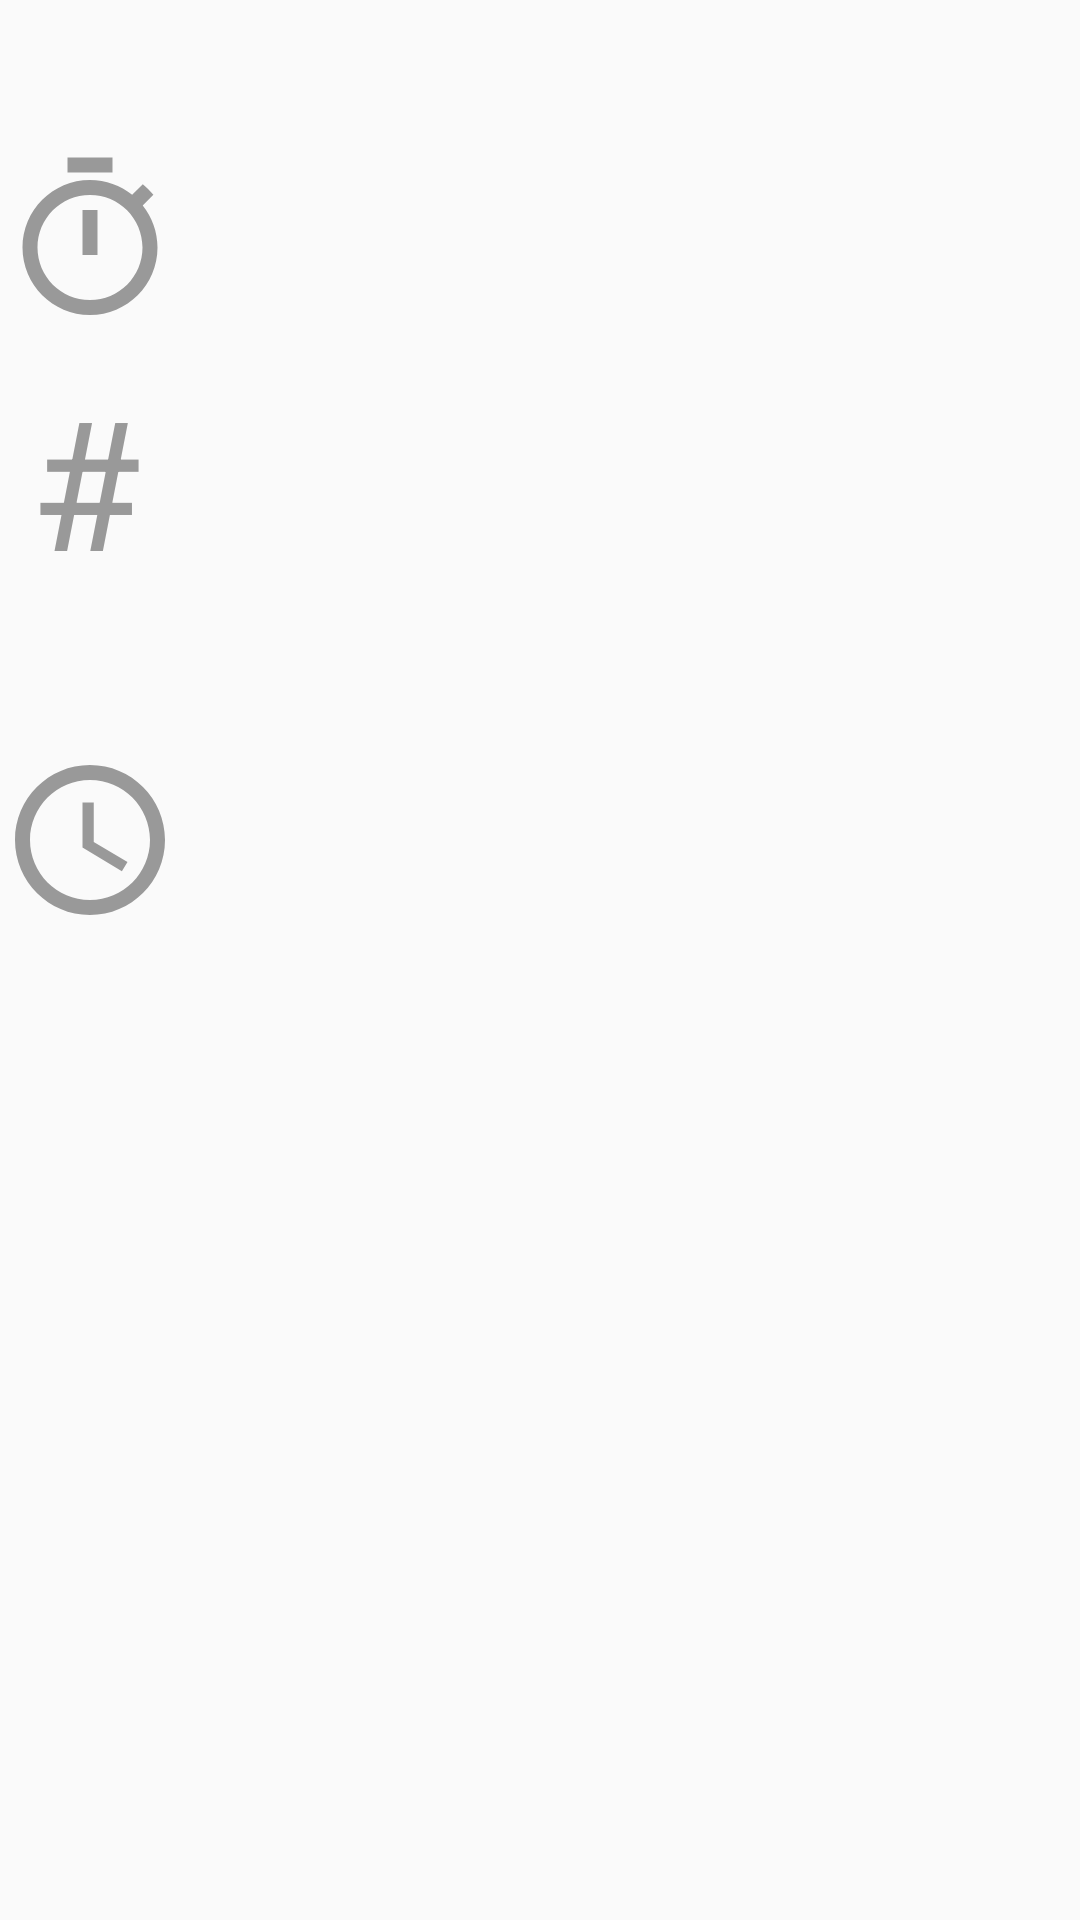

Layout XML and referenced resources for this Android screen:
<!-- AndroidManifest.xml: application theme AppTheme -->
<!-- res/layout/activity_settings.xml -->
<?xml version="1.0" encoding="utf-8"?>
<androidx.constraintlayout.widget.ConstraintLayout
  xmlns:android="http://schemas.android.com/apk/res/android"
  xmlns:app="http://schemas.android.com/apk/res-auto"
  xmlns:tools="http://schemas.android.com/tools"
  android:layout_width="match_parent"
  android:layout_height="match_parent"
  tools:context=".controller.SettingsActivity">

  <FrameLayout
    android:id="@+id/settings_fragment_container"
    android:layout_width="match_parent"
    android:layout_height="match_parent"/>

  <TextView
    android:layout_width="wrap_content"
    android:layout_height="wrap_content"
    android:text="@string/digit_icon_text"
    app:layout_constraintTop_toTopOf="parent"
    app:layout_constraintLeft_toLeftOf="parent"
    android:textSize="60sp"
    android:textColor="@color/settingsIconColor"
    android:translationY="120dp"
    android:translationX="10dp"/>

  <ImageView
    android:id="@+id/round_duration_icon"
    android:layout_width="60dp"
    android:layout_height="60dp"
    android:src="@drawable/round_duration_icon"
    app:layout_constraintLeft_toLeftOf="parent"
    app:layout_constraintTop_toTopOf="parent"
    android:translationY="50dp"/>

  <ImageView
    android:id="@+id/game_duration_icon"
    android:layout_width="60dp"
    android:layout_height="60dp"
    android:src="@drawable/game_duration_icon"
    app:layout_constraintTop_toTopOf="parent"
    app:layout_constraintLeft_toLeftOf="parent"
    android:translationY="250dp"/>

</androidx.constraintlayout.widget.ConstraintLayout>
<!-- resources referenced by this layout -->
<resources>
  <color name="settingsIconColor">#FF999999</color>
  <!-- drawable game_duration_icon (drawable) -->
  <vector xmlns:android="http://schemas.android.com/apk/res/android"
          android:width="24dp"
          android:height="24dp"
          android:viewportWidth="24.0"
          android:viewportHeight="24.0">
      <path
          android:fillColor="@color/settingsIconColor"
          android:pathData="M11.99,2C6.47,2 2,6.48 2,12s4.47,10 9.99,10C17.52,22 22,17.52 22,12S17.52,2 11.99,2zM12,20c-4.42,0 -8,-3.58 -8,-8s3.58,-8 8,-8 8,3.58 8,8 -3.58,8 -8,8zM12.5,7H11v6l5.25,3.15 0.75,-1.23 -4.5,-2.67z"/>
  </vector>
  <!-- drawable round_duration_icon (drawable) -->
  <vector xmlns:android="http://schemas.android.com/apk/res/android"
          android:width="24dp"
          android:height="24dp"
          android:viewportWidth="24.0"
          android:viewportHeight="24.0">
      <path
          android:fillColor="@color/settingsIconColor"
          android:pathData="M15,1L9,1v2h6L15,1zM11,14h2L13,8h-2v6zM19.03,7.39l1.42,-1.42c-0.43,-0.51 -0.9,-0.99 -1.41,-1.41l-1.42,1.42C16.07,4.74 14.12,4 12,4c-4.97,0 -9,4.03 -9,9s4.02,9 9,9 9,-4.03 9,-9c0,-2.12 -0.74,-4.07 -1.97,-5.61zM12,20c-3.87,0 -7,-3.13 -7,-7s3.13,-7 7,-7 7,3.13 7,7 -3.13,7 -7,7z"/>
  </vector>
  <string name="digit_icon_text">#</string>
  <style name="AppTheme" parent="Theme.AppCompat.Light.DarkActionBar">
      
      <item name="colorPrimary">@color/colorPrimary</item>
      <item name="colorPrimaryDark">@color/colorPrimaryDark</item>
      <item name="colorAccent">@color/colorAccent</item>
    </style>
  <color name="colorPrimary">#008577</color>
  <color name="colorPrimaryDark">#00574B</color>
  <color name="colorAccent">#D81B60</color>
</resources>
